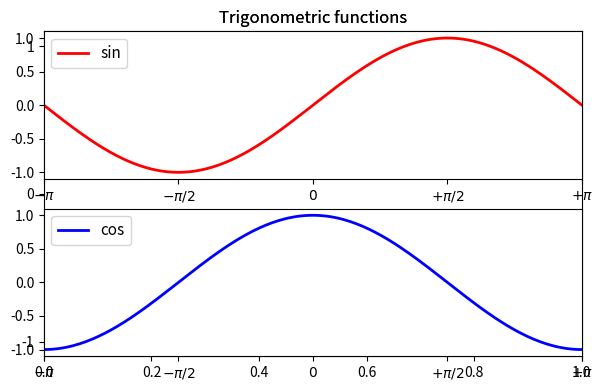

This figure's Python source:
import numpy as np
from matplotlib import pyplot as plt


matrix = np.array([[1,  2,  3,  4],
                   [5,  6,  7,  8],
                   [9, 10, 11, 12]])


slice_matrix = np.array(matrix[:2, 1:3])
print(slice_matrix)


def base_settings():
    plt.xlim(-np.pi, np.pi)
    plt.legend(loc='upper left', fontsize=11)
    plt.xticks([-np.pi, -np.pi / 2, 0, np.pi / 2, np.pi],
               [r'$-\pi$', r'$-\pi/2$', r'$0$', r'$+\pi/2$', r'$+\pi$'], fontsize=10)


X = np.linspace(-np.pi, np.pi, 256, endpoint=True)
C, S = np.cos(X), np.sin(X)
plt.figure(1, figsize=(6, 4))
plt.title('Trigonometric functions', fontsize=12)
plt.ylim(C.min() * 1.1, C.max() * 1.1)
plt.yticks([-1, 0, 1], fontsize=10)
plt.tight_layout()

plt.subplot(211)
plt.title('Trigonometric functions', fontsize=12)
plt.plot(X, S, color='red', linewidth=2.0, linestyle='-', label='sin')
base_settings()

plt.subplot(212)
plt.plot(X, C, color='blue', linewidth=2.0, linestyle='-', label='cos')
base_settings()


plt.show()